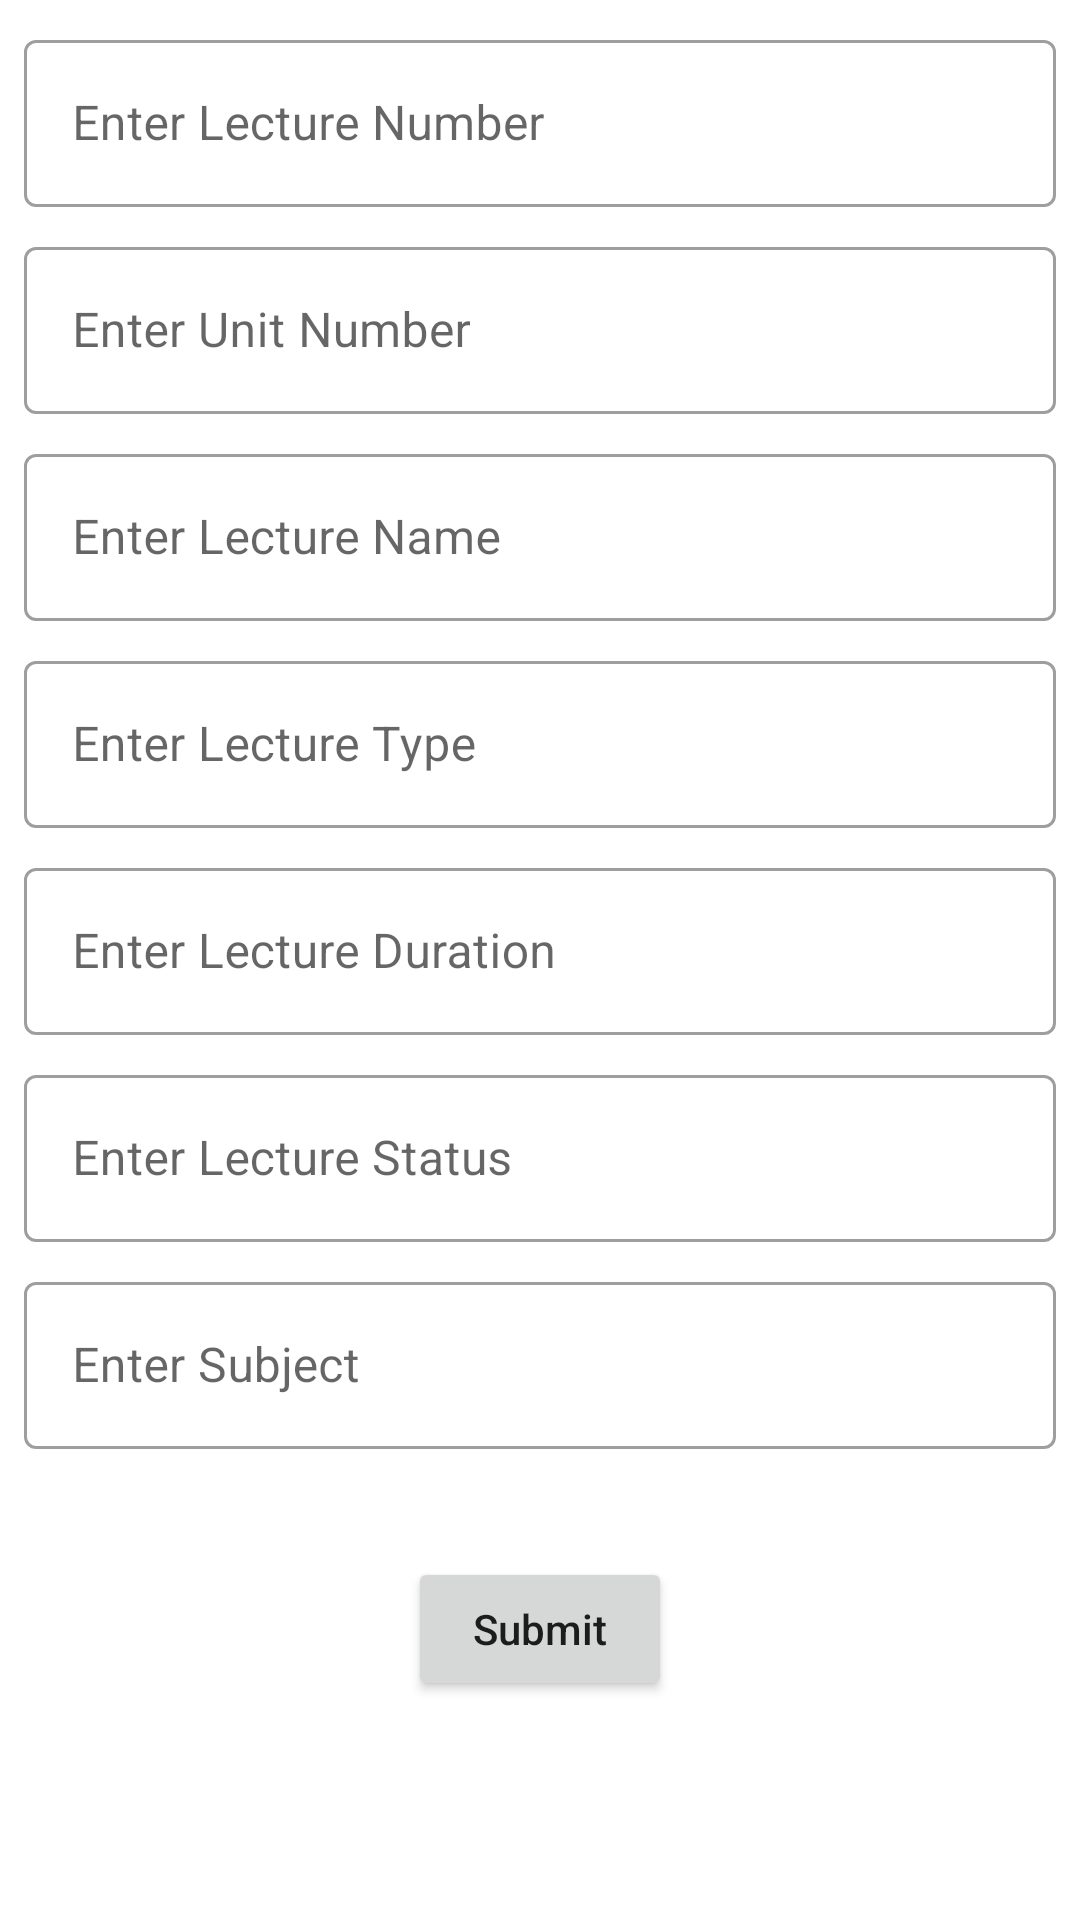

Produce the Android XML layout that renders to this screen, including the resource entries it uses.
<!-- AndroidManifest.xml: application theme Theme.OnlineLectureTracker -->
<!-- res/layout/activity_update_lecture.xml -->
<?xml version="1.0" encoding="utf-8"?>
<androidx.constraintlayout.widget.ConstraintLayout xmlns:android="http://schemas.android.com/apk/res/android"
    xmlns:app="http://schemas.android.com/apk/res-auto"
    xmlns:tools="http://schemas.android.com/tools"
    android:layout_width="match_parent"
    android:layout_height="match_parent">

    <com.google.android.material.textfield.TextInputLayout
        android:id="@+id/lecture_number_input_layout_update"
        style="@style/Widget.MaterialComponents.TextInputLayout.OutlinedBox"
        android:layout_width="match_parent"
        android:layout_height="wrap_content"
        android:layout_margin="8dp"
        android:hint="@string/enter_lecture_number"
        app:layout_constraintEnd_toEndOf="parent"
        app:layout_constraintStart_toStartOf="parent"
        app:layout_constraintTop_toTopOf="parent">

        <com.google.android.material.textfield.TextInputEditText
            android:id="@+id/lecture_number_edit_text_update"
            android:layout_width="match_parent"
            android:layout_height="wrap_content"
            android:inputType="number" />

    </com.google.android.material.textfield.TextInputLayout>

    <com.google.android.material.textfield.TextInputLayout
        android:id="@+id/unit_number_input_layout_update"
        style="@style/Widget.MaterialComponents.TextInputLayout.OutlinedBox"
        android:layout_width="match_parent"
        android:layout_height="wrap_content"
        android:layout_margin="8dp"
        android:hint="@string/enter_unit_number"
        app:layout_constraintEnd_toEndOf="parent"
        app:layout_constraintStart_toStartOf="parent"
        app:layout_constraintTop_toBottomOf="@+id/lecture_number_input_layout_update">

        <com.google.android.material.textfield.TextInputEditText
            android:id="@+id/unit_number_edit_text_update"
            android:layout_width="match_parent"
            android:layout_height="wrap_content"
            android:inputType="number" />
    </com.google.android.material.textfield.TextInputLayout>

    <com.google.android.material.textfield.TextInputLayout
        android:id="@+id/lecture_name_input_layout_update"
        style="@style/Widget.MaterialComponents.TextInputLayout.OutlinedBox"
        android:layout_width="match_parent"
        android:layout_height="wrap_content"
        android:layout_margin="8dp"
        android:hint="@string/enter_lecture_name"
        app:layout_constraintEnd_toEndOf="parent"
        app:layout_constraintStart_toStartOf="parent"
        app:layout_constraintTop_toBottomOf="@+id/unit_number_input_layout_update">

        <com.google.android.material.textfield.TextInputEditText
            android:id="@+id/lecture_name_edit_text_update"
            android:layout_width="match_parent"
            android:layout_height="wrap_content"
            android:inputType="text" />

    </com.google.android.material.textfield.TextInputLayout>

    <com.google.android.material.textfield.TextInputLayout
        android:id="@+id/lecture_type_input_layout_update"
        style="@style/Widget.MaterialComponents.TextInputLayout.OutlinedBox"
        android:layout_width="match_parent"
        android:layout_height="wrap_content"
        android:layout_margin="8dp"
        android:hint="@string/enter_lecture_type"
        app:layout_constraintEnd_toEndOf="parent"
        app:layout_constraintStart_toStartOf="parent"
        app:layout_constraintTop_toBottomOf="@+id/lecture_name_input_layout_update">

        <com.google.android.material.textfield.TextInputEditText
            android:id="@+id/lecture_type_edit_text_update"
            android:layout_width="match_parent"
            android:layout_height="wrap_content"
            android:inputType="text" />

    </com.google.android.material.textfield.TextInputLayout>

    <com.google.android.material.textfield.TextInputLayout
        android:id="@+id/duration_input_layout_update"
        style="@style/Widget.MaterialComponents.TextInputLayout.OutlinedBox"
        android:layout_width="match_parent"
        android:layout_height="wrap_content"
        android:layout_margin="8dp"
        android:hint="@string/enter_lecture_duration"
        app:layout_constraintEnd_toEndOf="parent"
        app:layout_constraintStart_toStartOf="parent"
        app:layout_constraintTop_toBottomOf="@+id/lecture_type_input_layout_update">

        <com.google.android.material.textfield.TextInputEditText
            android:id="@+id/duration_edit_text_update"
            android:layout_width="match_parent"
            android:layout_height="wrap_content"
            android:inputType="number" />

    </com.google.android.material.textfield.TextInputLayout>

    <com.google.android.material.textfield.TextInputLayout
        android:id="@+id/lecture_status_input_layout_update"
        style="@style/Widget.MaterialComponents.TextInputLayout.OutlinedBox"
        android:layout_width="match_parent"
        android:layout_height="wrap_content"
        android:layout_margin="8dp"
        android:hint="@string/enter_lecture_status"
        app:layout_constraintEnd_toEndOf="parent"
        app:layout_constraintStart_toStartOf="parent"
        app:layout_constraintTop_toBottomOf="@+id/duration_input_layout_update">

        <com.google.android.material.textfield.TextInputEditText
            android:id="@+id/lecture_status_edit_text_update"
            android:layout_width="match_parent"
            android:layout_height="wrap_content"
            android:inputType="text" />

    </com.google.android.material.textfield.TextInputLayout>

    <com.google.android.material.textfield.TextInputLayout
        android:id="@+id/subject_input_layout_update"
        style="@style/Widget.MaterialComponents.TextInputLayout.OutlinedBox"
        android:layout_width="match_parent"
        android:layout_height="wrap_content"
        android:layout_margin="8dp"
        android:hint="@string/enter_subject"
        app:layout_constraintEnd_toEndOf="parent"
        app:layout_constraintStart_toStartOf="parent"
        app:layout_constraintTop_toBottomOf="@+id/lecture_status_input_layout_update">

        <com.google.android.material.textfield.TextInputEditText
            android:id="@+id/subject_edit_text_update"
            android:layout_width="match_parent"
            android:layout_height="wrap_content"
            android:inputType="text"/>

    </com.google.android.material.textfield.TextInputLayout>

    <Button
        android:id="@+id/submit_update"
        android:layout_width="wrap_content"
        android:layout_height="wrap_content"
        android:layout_marginTop="36dp"
        android:text="@string/submit"
        android:textAllCaps="false"
        app:layout_constraintEnd_toEndOf="parent"
        app:layout_constraintStart_toStartOf="parent"
        app:layout_constraintTop_toBottomOf="@+id/subject_input_layout_update" />

</androidx.constraintlayout.widget.ConstraintLayout>
<!-- resources referenced by this layout -->
<resources>
  <string name="enter_lecture_duration">Enter Lecture Duration</string>
  <string name="enter_lecture_name">Enter Lecture Name</string>
  <string name="enter_lecture_number">Enter Lecture Number</string>
  <string name="enter_lecture_status">Enter Lecture Status</string>
  <string name="enter_lecture_type">Enter Lecture Type</string>
  <string name="enter_subject">Enter Subject</string>
  <string name="enter_unit_number">Enter Unit Number</string>
  <string name="submit">Submit</string>
  <style name="Theme.OnlineLectureTracker" parent="Theme.MaterialComponents.Light">
          
          <item name="colorPrimary">@color/light_brown</item>
          <item name="colorPrimaryVariant">@color/brown</item>
          <item name="colorOnPrimary">@color/white</item>
          
          <item name="colorSecondary">@color/light_brown</item>
          <item name="colorSecondaryVariant">@color/brown</item>
          <item name="colorOnSecondary">@color/white</item>
          
          <item name="android:statusBarColor" tools:targetApi="l">?attr/colorPrimaryVariant</item>
          
      </style>
  <color name="light_brown">#C46200</color>
  <color name="brown">#964B00</color>
  <color name="white">#FFFFFFFF</color>
</resources>
